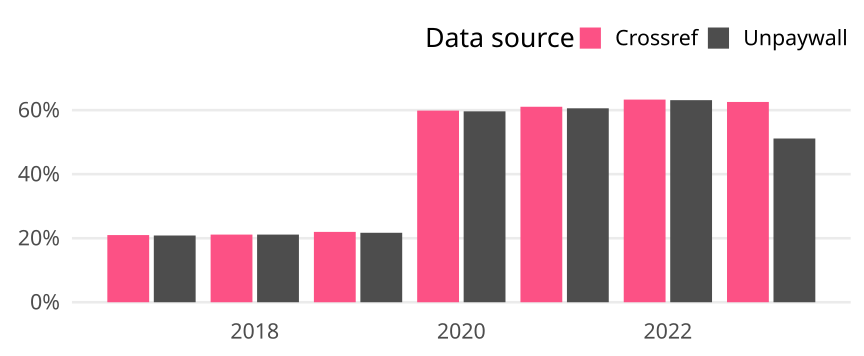

Data behind this chart, as committed beside it:
cr_year, cat, article_total, name, oa_articles, oa_share
2017, Global, 734, Crossref, 154, 0.2098
2017, Global, 734, Unpaywall, 153, 0.2084
2018, Global, 724, Crossref, 153, 0.2113
2018, Global, 724, Unpaywall, 153, 0.2113
2019, Global, 719, Crossref, 158, 0.2197
2019, Global, 719, Unpaywall, 156, 0.217
2020, Global, 862, Crossref, 516, 0.5986
2020, Global, 862, Unpaywall, 514, 0.5963
2021, Global, 832, Crossref, 508, 0.6106
2021, Global, 832, Unpaywall, 504, 0.6058
2022, Global, 564, Crossref, 357, 0.633
2022, Global, 564, Unpaywall, 356, 0.6312
2023, Global, 219, Crossref, 137, 0.6256
2023, Global, 219, Unpaywall, 112, 0.5114
